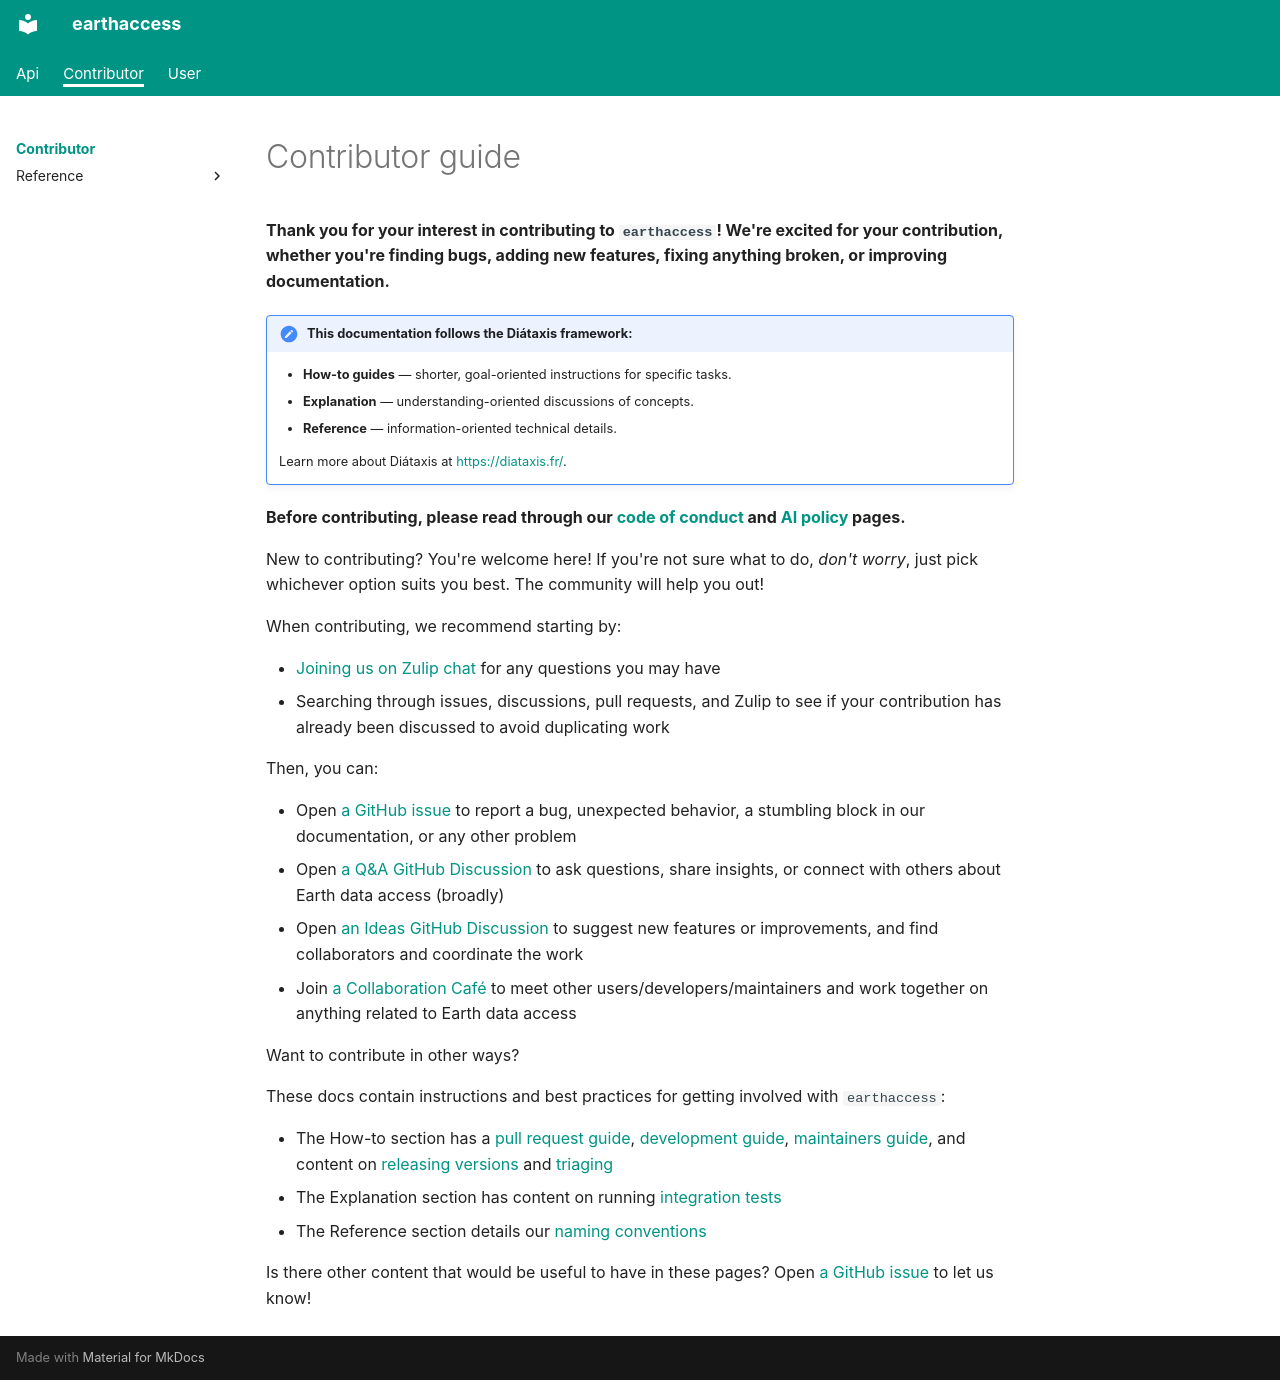

repository: earthaccess-dev/earthaccess · page: contributor/index.html · generator: mkdocs

# Contributor guide

**Thank you for your interest in contributing to `earthaccess`! We're excited for your contribution,
whether you're finding bugs, adding new features, fixing anything broken, or improving documentation.**

!!! note "This documentation follows the Diátaxis framework:"

    - **How-to guides** — shorter, goal-oriented instructions for specific tasks.
    - **Explanation** — understanding-oriented discussions of concepts.
    - **Reference** — information-oriented technical details.

    Learn more about Diátaxis at <https://diataxis.fr/>.

**Before contributing, please read through our [code of conduct](./code-of-conduct.md) and [AI policy](./ai-policy.md) pages.**

New to contributing? You're welcome here! If you're not sure what to do, _don't worry_, just pick whichever option suits you best. The community will help you out!

When contributing, we recommend starting by:

- [Joining us on Zulip chat](https://earthaccess.zulipchat.com) for any questions you may have
- Searching through issues, discussions, pull requests, and Zulip to see if your contribution has already been discussed
  to avoid duplicating work

Then, you can:

- Open [a GitHub issue](https://github.com/earthaccess-dev/earthaccess/issues) to report a bug, unexpected behavior, a stumbling block in our documentation, or any other problem
- Open [a Q&A GitHub Discussion](https://github.com/earthaccess-dev/earthaccess/discussions/categories/new?category=q-a) to ask
  questions, share insights, or connect with others about Earth data access (broadly)
- Open [an Ideas GitHub Discussion](https://github.com/earthaccess-dev/earthaccess/discussions/new?category=ideas) to suggest
  new features or improvements, and find collaborators and coordinate the work
- Join [a Collaboration Café](../calendar.md) to meet other users/developers/maintainers and work together on anything related to Earth data access

Want to contribute in other ways?

These docs contain instructions and best practices for getting involved with `earthaccess`:

- The How-to section has a [pull request guide](./howto/pr-guide.md), [development guide](./howto/development.md), [maintainers guide](./howto/maintainers-guide.md), and content on [releasing versions](./howto/releasing.md) and [triaging](./howto/triaging.md)
- The Explanation section has content on running [integration tests](./explanation/integration-tests.md)
- The Reference section details our [naming conventions](./reference/naming-convention.md)

Is there other content that would be useful to have in these pages? Open [a GitHub issue](https://github.com/earthaccess-dev/earthaccess/issues) to let us know!
